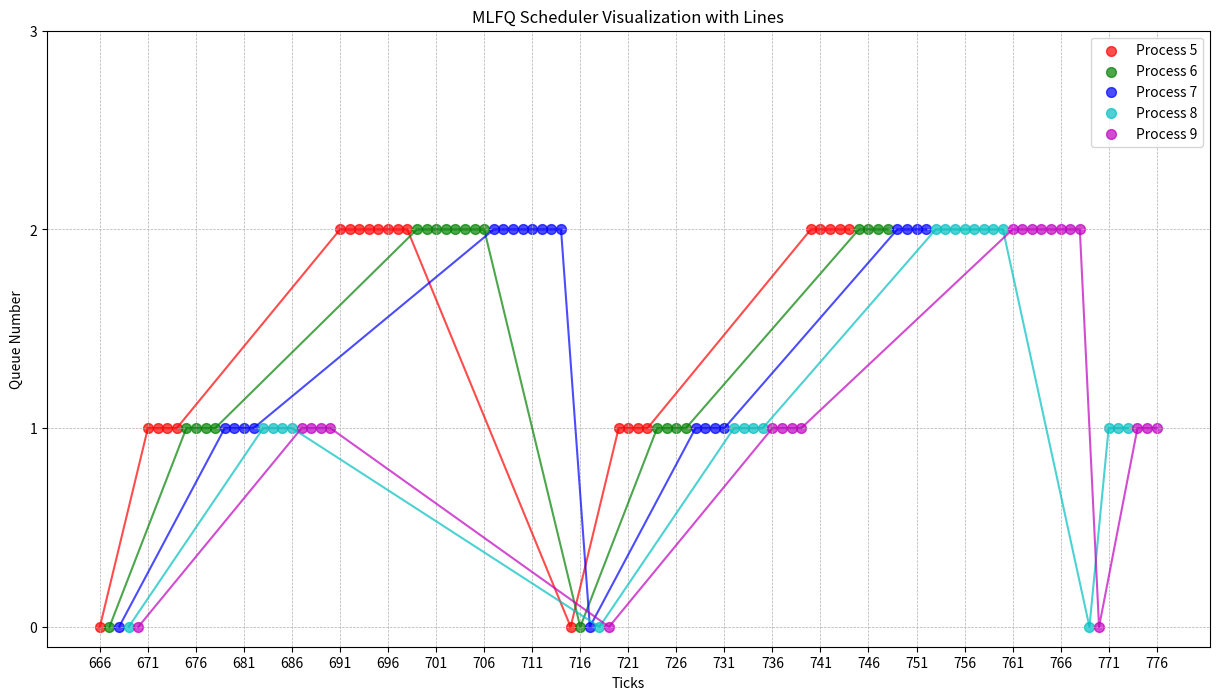

Recreate this plot in Python.
import matplotlib.pyplot as plt
import numpy as np

# Data parsing
data = """
pid : 5, ticks : 666, queue : 0 
pid : 6, ticks : 667, queue : 0 
pid : 7, ticks : 668, queue : 0 
pid : 8, ticks : 669, queue : 0 
pid : 9, ticks : 670, queue : 0 
pid : 5, ticks : 671, queue : 1 
pid : 5, ticks : 672, queue : 1 
pid : 5, ticks : 673, queue : 1 
pid : 5, ticks : 674, queue : 1 
pid : 6, ticks : 675, queue : 1 
pid : 6, ticks : 676, queue : 1 
pid : 6, ticks : 677, queue : 1 
pid : 6, ticks : 678, queue : 1 
pid : 7, ticks : 679, queue : 1 
pid : 7, ticks : 680, queue : 1 
pid : 7, ticks : 681, queue : 1 
pid : 7, ticks : 682, queue : 1 
pid : 8, ticks : 683, queue : 1 
pid : 8, ticks : 684, queue : 1 
pid : 8, ticks : 685, queue : 1 
pid : 8, ticks : 686, queue : 1 
pid : 9, ticks : 687, queue : 1 
pid : 9, ticks : 688, queue : 1 
pid : 9, ticks : 689, queue : 1 
pid : 9, ticks : 690, queue : 1 
pid : 5, ticks : 691, queue : 2 
pid : 5, ticks : 692, queue : 2 
pid : 5, ticks : 693, queue : 2 
pid : 5, ticks : 694, queue : 2 
pid : 5, ticks : 695, queue : 2 
pid : 5, ticks : 696, queue : 2 
pid : 5, ticks : 697, queue : 2 
pid : 5, ticks : 698, queue : 2 
pid : 6, ticks : 699, queue : 2 
pid : 6, ticks : 700, queue : 2 
pid : 6, ticks : 701, queue : 2 
pid : 6, ticks : 702, queue : 2 
pid : 6, ticks : 703, queue : 2 
pid : 6, ticks : 704, queue : 2 
pid : 6, ticks : 705, queue : 2 
pid : 6, ticks : 706, queue : 2 
pid : 7, ticks : 707, queue : 2 
pid : 7, ticks : 708, queue : 2 
pid : 7, ticks : 709, queue : 2 
pid : 7, ticks : 710, queue : 2 
pid : 7, ticks : 711, queue : 2 
pid : 7, ticks : 712, queue : 2 
pid : 7, ticks : 713, queue : 2 
pid : 7, ticks : 714, queue : 2 
pid : 5, ticks : 715, queue : 0 
pid : 6, ticks : 716, queue : 0 
pid : 7, ticks : 717, queue : 0 
pid : 8, ticks : 718, queue : 0 
pid : 9, ticks : 719, queue : 0 
pid : 5, ticks : 720, queue : 1 
pid : 5, ticks : 721, queue : 1 
pid : 5, ticks : 722, queue : 1 
pid : 5, ticks : 723, queue : 1 
pid : 6, ticks : 724, queue : 1 
pid : 6, ticks : 725, queue : 1 
pid : 6, ticks : 726, queue : 1 
pid : 6, ticks : 727, queue : 1 
pid : 7, ticks : 728, queue : 1 
pid : 7, ticks : 729, queue : 1 
pid : 7, ticks : 730, queue : 1 
pid : 7, ticks : 731, queue : 1 
pid : 8, ticks : 732, queue : 1 
pid : 8, ticks : 733, queue : 1 
pid : 8, ticks : 734, queue : 1 
pid : 8, ticks : 735, queue : 1 
pid : 9, ticks : 736, queue : 1 
pid : 9, ticks : 737, queue : 1 
pid : 9, ticks : 738, queue : 1 
pid : 9, ticks : 739, queue : 1 
pid : 5, ticks : 740, queue : 2 
pid : 5, ticks : 741, queue : 2 
pid : 5, ticks : 742, queue : 2 
pid : 5, ticks : 743, queue : 2 
pid : 5, ticks : 744, queue : 2 
pid : 6, ticks : 745, queue : 2 
pid : 6, ticks : 746, queue : 2 
pid : 6, ticks : 747, queue : 2 
pid : 6, ticks : 748, queue : 2 
pid : 7, ticks : 749, queue : 2 
pid : 7, ticks : 750, queue : 2 
pid : 7, ticks : 751, queue : 2 
pid : 7, ticks : 752, queue : 2 
pid : 8, ticks : 753, queue : 2 
pid : 8, ticks : 754, queue : 2 
pid : 8, ticks : 755, queue : 2 
pid : 8, ticks : 756, queue : 2 
pid : 8, ticks : 757, queue : 2 
pid : 8, ticks : 758, queue : 2 
pid : 8, ticks : 759, queue : 2 
pid : 8, ticks : 760, queue : 2 
pid : 9, ticks : 761, queue : 2 
pid : 9, ticks : 762, queue : 2 
pid : 9, ticks : 763, queue : 2 
pid : 9, ticks : 764, queue : 2 
pid : 9, ticks : 765, queue : 2 
pid : 9, ticks : 766, queue : 2 
pid : 9, ticks : 767, queue : 2 
pid : 9, ticks : 768, queue : 2 
pid : 8, ticks : 769, queue : 0 
pid : 9, ticks : 770, queue : 0 
pid : 8, ticks : 771, queue : 1 
pid : 8, ticks : 772, queue : 1 
pid : 8, ticks : 773, queue : 1 
pid : 9, ticks : 774, queue : 1 
pid : 9, ticks : 775, queue : 1 
pid : 9, ticks : 776, queue : 1
"""

# Parse the data
processes = {}
for line in data.strip().split('\n'):
    line_parts = line.replace("pid :", "").replace("ticks :", "").replace("queue :", "").split(',')
    pid, ticks, queue = map(int, line_parts)
    if pid not in processes:
        processes[pid] = {'ticks': [], 'queue': []}
    processes[pid]['ticks'].append(ticks)
    processes[pid]['queue'].append(queue)

# Plotting
plt.figure(figsize=(15, 8))

colors = ['r', 'g', 'b', 'c', 'm']  # Colors for different processes

# Plotting with lines and scatter points
for i, (pid, data) in enumerate(processes.items()):
    # Scatter points
    plt.scatter(data['ticks'], data['queue'], label=f'Process {pid}', 
                color=colors[i % len(colors)], s=50, alpha=0.7)
    # Line plot
    plt.plot(data['ticks'], data['queue'], color=colors[i % len(colors)], alpha=0.7)

plt.xlabel('Ticks')
plt.ylabel('Queue Number')
plt.title('MLFQ Scheduler Visualization with Lines')
plt.yticks(range(4))  # 4 queues (0-3)
plt.grid(True, which='both', linestyle='--', linewidth=0.5)
plt.legend()

# Improve x-axis readability
plt.xticks(np.arange(min(ticks for proc in processes.values() for ticks in proc['ticks']), 
                     max(ticks for proc in processes.values() for ticks in proc['ticks']) + 1, 5))

plt.show()
